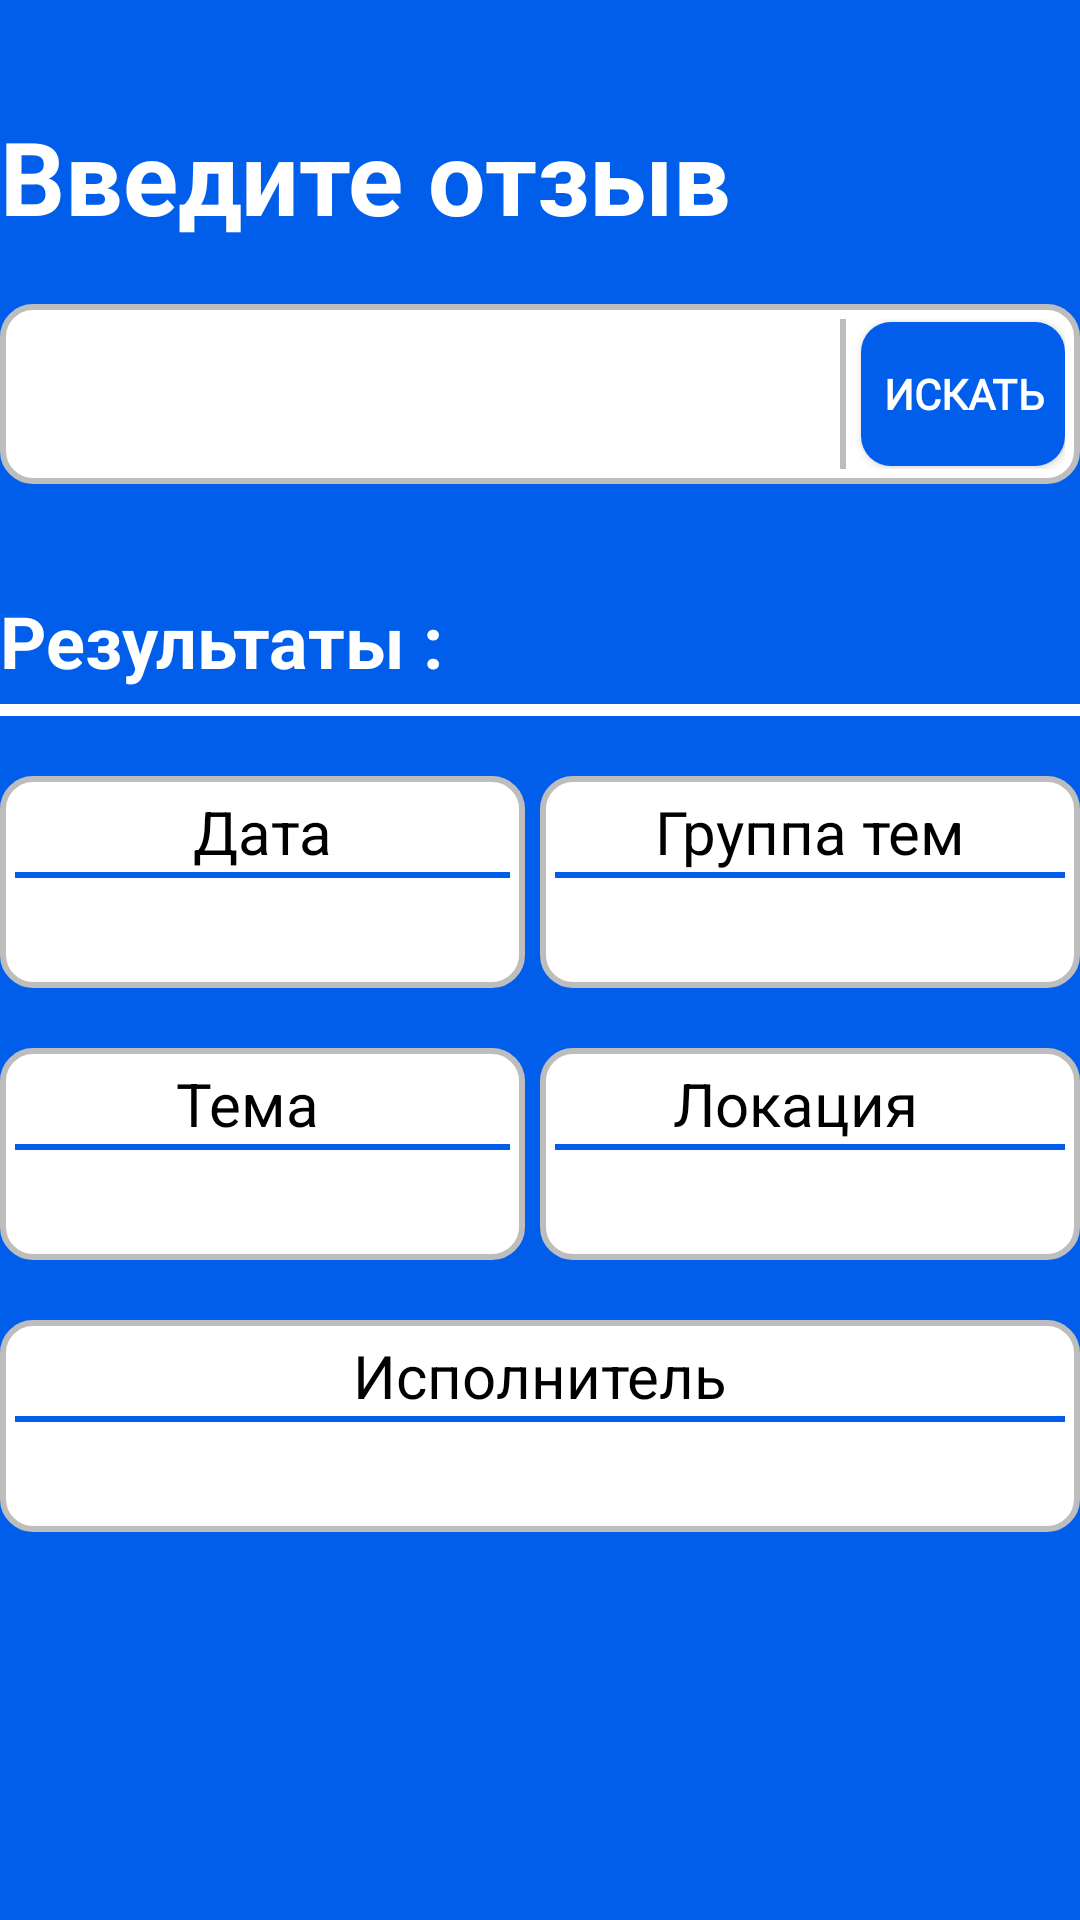

This screen was rendered from an Android layout file. Write that file and the resources it references.
<!-- AndroidManifest.xml: application theme Theme.Design.NoActionBar -->
<!-- res/layout/fragment_activity_search.xml -->
<?xml version="1.0" encoding="utf-8"?>
<androidx.constraintlayout.widget.ConstraintLayout xmlns:android="http://schemas.android.com/apk/res/android"
    xmlns:app="http://schemas.android.com/apk/res-auto"
    xmlns:tools="http://schemas.android.com/tools"
    android:layout_width="match_parent"
    android:layout_height="match_parent"
    android:background="@color/main_gray">

    <TextView
        android:id="@+id/textView4"
        android:layout_width="wrap_content"
        android:layout_height="wrap_content"
        android:layout_marginTop="36dp"
        android:text="Введите отзыв"
        android:textColor="@color/white"
        android:textSize="34sp"
        android:textStyle="bold"
        app:layout_constraintStart_toStartOf="parent"
        app:layout_constraintTop_toTopOf="parent" />

    <LinearLayout
        android:id="@+id/linearLayout"
        android:layout_width="match_parent"
        android:layout_height="wrap_content"
        android:layout_marginTop="20dp"
        android:background="@drawable/search_frame"
        android:gravity="center|start"
        android:orientation="horizontal"
        android:padding="5dp"
        app:layout_constraintEnd_toEndOf="parent"
        app:layout_constraintHorizontal_bias="0.0"
        app:layout_constraintStart_toStartOf="parent"
        app:layout_constraintTop_toBottomOf="@+id/textView4">

        <EditText
            android:id="@+id/field"
            android:layout_width="270dp"
            android:layout_height="50dp"
            android:layout_marginRight="5dp"
            android:ellipsize="end"
            android:ems="10"
            android:gravity="center|left"
            android:inputType="text"
            android:textColor="@color/black"
            android:textColorHint="#BDBDBD"
            tools:fontFamily="@font/montserrat_medium" />

        <LinearLayout
            android:layout_width="wrap_content"
            android:layout_height="match_parent"
            android:background="#BDBDBD"
            android:orientation="vertical"
            android:padding="1dp"></LinearLayout>

        <Button
            android:id="@+id/searchBTN"
            android:layout_width="wrap_content"
            android:layout_height="wrap_content"
            android:layout_marginLeft="5dp"
            android:background="@drawable/bar_btn"
            android:fontFamily="@font/montserrat_medium"
            android:padding="5dp"
            android:text="Искать"
            android:textStyle="bold" />

    </LinearLayout>

    <TextView
        android:id="@+id/textView6"
        android:layout_width="wrap_content"
        android:layout_height="wrap_content"
        android:layout_marginTop="36dp"
        android:text="Результаты :"
        android:textColor="@color/white"
        android:textSize="24sp"
        android:textStyle="bold"
        app:layout_constraintStart_toStartOf="parent"
        app:layout_constraintTop_toBottomOf="@+id/linearLayout" />

    <LinearLayout
        android:id="@+id/linearLayout2"
        android:layout_width="match_parent"
        android:layout_height="wrap_content"
        android:layout_marginTop="5dp"
        android:background="@color/white"
        android:orientation="vertical"
        android:padding="2dp"
        app:layout_constraintEnd_toEndOf="parent"
        app:layout_constraintStart_toStartOf="parent"
        app:layout_constraintTop_toBottomOf="@+id/textView6"></LinearLayout>

    <LinearLayout
        android:layout_width="match_parent"
        android:layout_height="wrap_content"
        android:layout_marginTop="20dp"
        android:orientation="vertical"
        app:layout_constraintTop_toBottomOf="@+id/linearLayout2">

        <LinearLayout
            android:layout_width="match_parent"
            android:layout_height="match_parent"
            android:orientation="horizontal">

            <LinearLayout
                android:layout_width="match_parent"
                android:layout_height="wrap_content"
                android:layout_marginRight="5dp"
                android:layout_weight="1"
                android:background="@drawable/search_frame"
                android:gravity="center"
                android:orientation="vertical"
                android:padding="5dp">

                <TextView
                    android:layout_width="match_parent"
                    android:layout_height="wrap_content"
                    android:gravity="center"
                    android:text="Дата"
                    android:textColor="@color/black"
                    android:textSize="20sp" />

                <LinearLayout
                    android:layout_width="match_parent"
                    android:layout_height="wrap_content"
                    android:background="@color/main_gray"
                    android:orientation="horizontal"
                    android:padding="1dp"></LinearLayout>

                <TextView
                    android:id="@+id/date"
                    android:layout_width="match_parent"
                    android:layout_height="wrap_content"
                    android:layout_marginTop="5dp"
                    android:layout_marginBottom="5dp"
                    android:gravity="center"
                    android:textColor="@color/black"
                    android:textSize="16sp" />
            </LinearLayout>

            <LinearLayout
                android:layout_width="match_parent"
                android:layout_height="wrap_content"
                android:layout_weight="1"
                android:background="@drawable/search_frame"
                android:gravity="center"
                android:orientation="vertical"
                android:padding="5dp">

                <TextView
                    android:layout_width="match_parent"
                    android:layout_height="wrap_content"
                    android:gravity="center"
                    android:text="Группа тем"
                    android:textColor="@color/black"
                    android:textSize="20sp" />

                <LinearLayout
                    android:layout_width="match_parent"
                    android:layout_height="wrap_content"
                    android:background="@color/main_gray"
                    android:orientation="horizontal"
                    android:padding="1dp"></LinearLayout>

                <TextView
                    android:id="@+id/group"
                    android:layout_width="match_parent"
                    android:layout_height="wrap_content"
                    android:layout_marginTop="5dp"
                    android:layout_marginBottom="5dp"
                    android:gravity="center"
                    android:textColor="@color/black"
                    android:textSize="16sp" />
            </LinearLayout>

        </LinearLayout>

        <LinearLayout
            android:layout_width="match_parent"
            android:layout_height="wrap_content"
            android:layout_marginTop="20dp"
            android:orientation="horizontal">

            <LinearLayout
                android:layout_width="match_parent"
                android:layout_height="wrap_content"
                android:layout_marginRight="5dp"
                android:layout_weight="1"
                android:background="@drawable/search_frame"
                android:orientation="vertical"
                android:padding="5dp">

                <TextView
                    android:layout_width="match_parent"
                    android:layout_height="wrap_content"
                    android:layout_marginRight="10dp"
                    android:gravity="center"
                    android:text="Тема"
                    android:textColor="@color/black"
                    android:textSize="20sp" />

                <LinearLayout
                    android:layout_width="match_parent"
                    android:layout_height="wrap_content"
                    android:background="@color/main_gray"
                    android:orientation="horizontal"
                    android:padding="1dp"></LinearLayout>

                <TextView
                    android:id="@+id/them"
                    android:layout_width="match_parent"
                    android:layout_height="wrap_content"
                    android:layout_marginTop="5dp"
                    android:layout_marginBottom="5dp"
                    android:gravity="center"
                    android:textColor="@color/black"
                    android:textSize="16sp" />
            </LinearLayout>

            <LinearLayout
                android:layout_width="match_parent"
                android:layout_height="wrap_content"
                android:layout_weight="1"
                android:background="@drawable/search_frame"
                android:orientation="vertical"
                android:padding="5dp">

                <TextView
                    android:layout_width="match_parent"
                    android:layout_height="wrap_content"
                    android:layout_marginRight="10dp"
                    android:gravity="center"
                    android:text="Локация"
                    android:textColor="@color/black"
                    android:textSize="20sp" />

                <LinearLayout
                    android:layout_width="match_parent"
                    android:layout_height="wrap_content"
                    android:background="@color/main_gray"
                    android:orientation="horizontal"
                    android:padding="1dp"></LinearLayout>

                <TextView
                    android:id="@+id/locate"
                    android:layout_width="match_parent"
                    android:layout_height="wrap_content"
                    android:layout_marginTop="5dp"
                    android:layout_marginBottom="5dp"
                    android:gravity="center"
                    android:textColor="@color/black"
                    android:textSize="16sp" />
            </LinearLayout>

        </LinearLayout>

        <LinearLayout
            android:layout_width="match_parent"
            android:layout_height="match_parent"
            android:layout_marginTop="20dp"
            android:layout_weight="1"
            android:background="@drawable/search_frame"
            android:gravity="center"
            android:orientation="vertical"
            android:padding="5dp">

            <TextView
                android:layout_width="match_parent"
                android:layout_height="wrap_content"
                android:gravity="center"
                android:text="Исполнитель"
                android:textColor="@color/black"
                android:textSize="20sp" />

            <LinearLayout
                android:layout_width="match_parent"
                android:layout_height="wrap_content"
                android:background="@color/main_gray"
                android:orientation="horizontal"
                android:padding="1dp"></LinearLayout>

            <TextView
                android:id="@+id/org"
                android:layout_width="match_parent"
                android:layout_height="wrap_content"
                android:layout_marginTop="5dp"
                android:layout_marginBottom="5dp"
                android:gravity="center"
                android:textColor="@color/black"
                android:textSize="16sp" />
        </LinearLayout>

    </LinearLayout>

</androidx.constraintlayout.widget.ConstraintLayout>
<!-- resources referenced by this layout -->
<resources>
  <color name="black">#FF000000</color>
  <color name="main_gray">#015EEA</color>
  <color name="white">#FFFFFFFF</color>
  <!-- drawable bar_btn (drawable) -->
  <?xml version="1.0" encoding="utf-8"?>
  <selector xmlns:android="http://schemas.android.com/apk/res/android">
      <item
          android:state_pressed="true"
          android:drawable="@drawable/btn_search_pr" />
      <item
          android:state_pressed="false"
          android:drawable="@drawable/btn_search_nopr" />
  </selector>
  <!-- drawable search_frame (drawable) -->
  <?xml version="1.0" encoding="utf-8"?>
  <shape xmlns:android="http://schemas.android.com/apk/res/android">
  <stroke android:color="#BDBDBD" android:width="2dp"></stroke>
  <corners android:radius="10dp"></corners>
      <solid android:color="@color/white"></solid>
  </shape>
  <!-- drawable btn_search_pr (drawable) -->
  <?xml version="1.0" encoding="utf-8"?>
  <shape xmlns:android="http://schemas.android.com/apk/res/android">
      <solid android:color="@color/main_pink"></solid>
      <corners android:radius="10dp"></corners>
  </shape>
  <!-- drawable btn_search_nopr (drawable) -->
  <?xml version="1.0" encoding="utf-8"?>
  <shape xmlns:android="http://schemas.android.com/apk/res/android">
  <solid android:color="#015EEA"></solid>
      <corners android:radius="10dp"></corners>
  </shape>
  <color name="main_pink">#E40046</color>
</resources>
